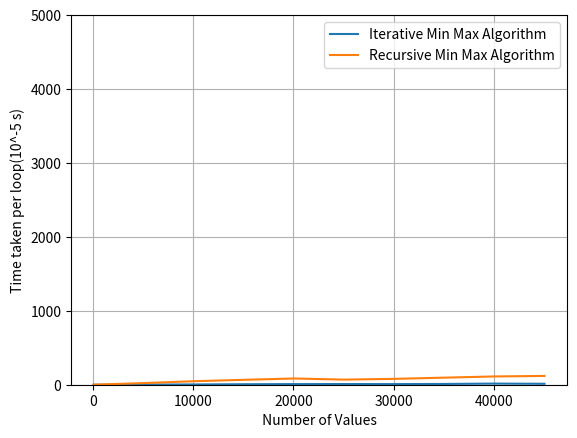

Recreate this plot in Python.
import numpy as np
import matplotlib.pyplot as plt
import time, random

x1=[]
x2=[]
y1=[]
y2=[]
inc, n=20,50
mini,maxi,tic,tac,toe=0,0,0,0,0

#Iterative
def IterativeMinMax():
  mini,maxi=arr[0],arr[0]
  for j in range(n):
    if(mini>arr[j]):
      mini=arr[j]
    else:
      maxi=arr[j]
  return mini,maxi
  
  #Recursive
def RecursiveMinMax(low,high):
  if(low==high):
    maxi=mini=arr[high]
    return maxi,mini
  elif(low==high-1):
    return max(arr[low],arr[high]),min(arr[low],arr[high])
  else:
    mid=(low+high)//2
    maxi1,mini1=RecursiveMinMax(low,mid)
    maxi2,mini2=RecursiveMinMax(mid+1,high)
    return max(maxi1,maxi2),min(mini1,mini2)
    
for i in range(10):
  arr=list(range(1,n+1))
  tic=time.time()
  minimum,maximum=IterativeMinMax()
  tac=time.time()
  x1.append(len(arr))
  y1.append((tac-tic)*(10**4))
  recmax,recmin=RecursiveMinMax(0,n-1)
  toe=time.time()
  x2.append(len(arr))
  y2.append((toe-tac)*(10**4))
  print("Iterative Minimum, Maximum: ", minimum, maximum)
  print("Recursive Minimum, Maximum: ", recmin, recmax)
  n=n+5000

plt.ylim((0,5000))
plt.plot(x1, y1, label = 'Iterative Min Max Algorithm')
plt.plot(x2,y2, label='Recursive Min Max Algorithm')
plt.legend()
plt.grid()
plt.xlabel(' Number of Values ')
plt.ylabel(' Time taken per loop(10^-5 s) ')
plt.savefig('graph.png')
